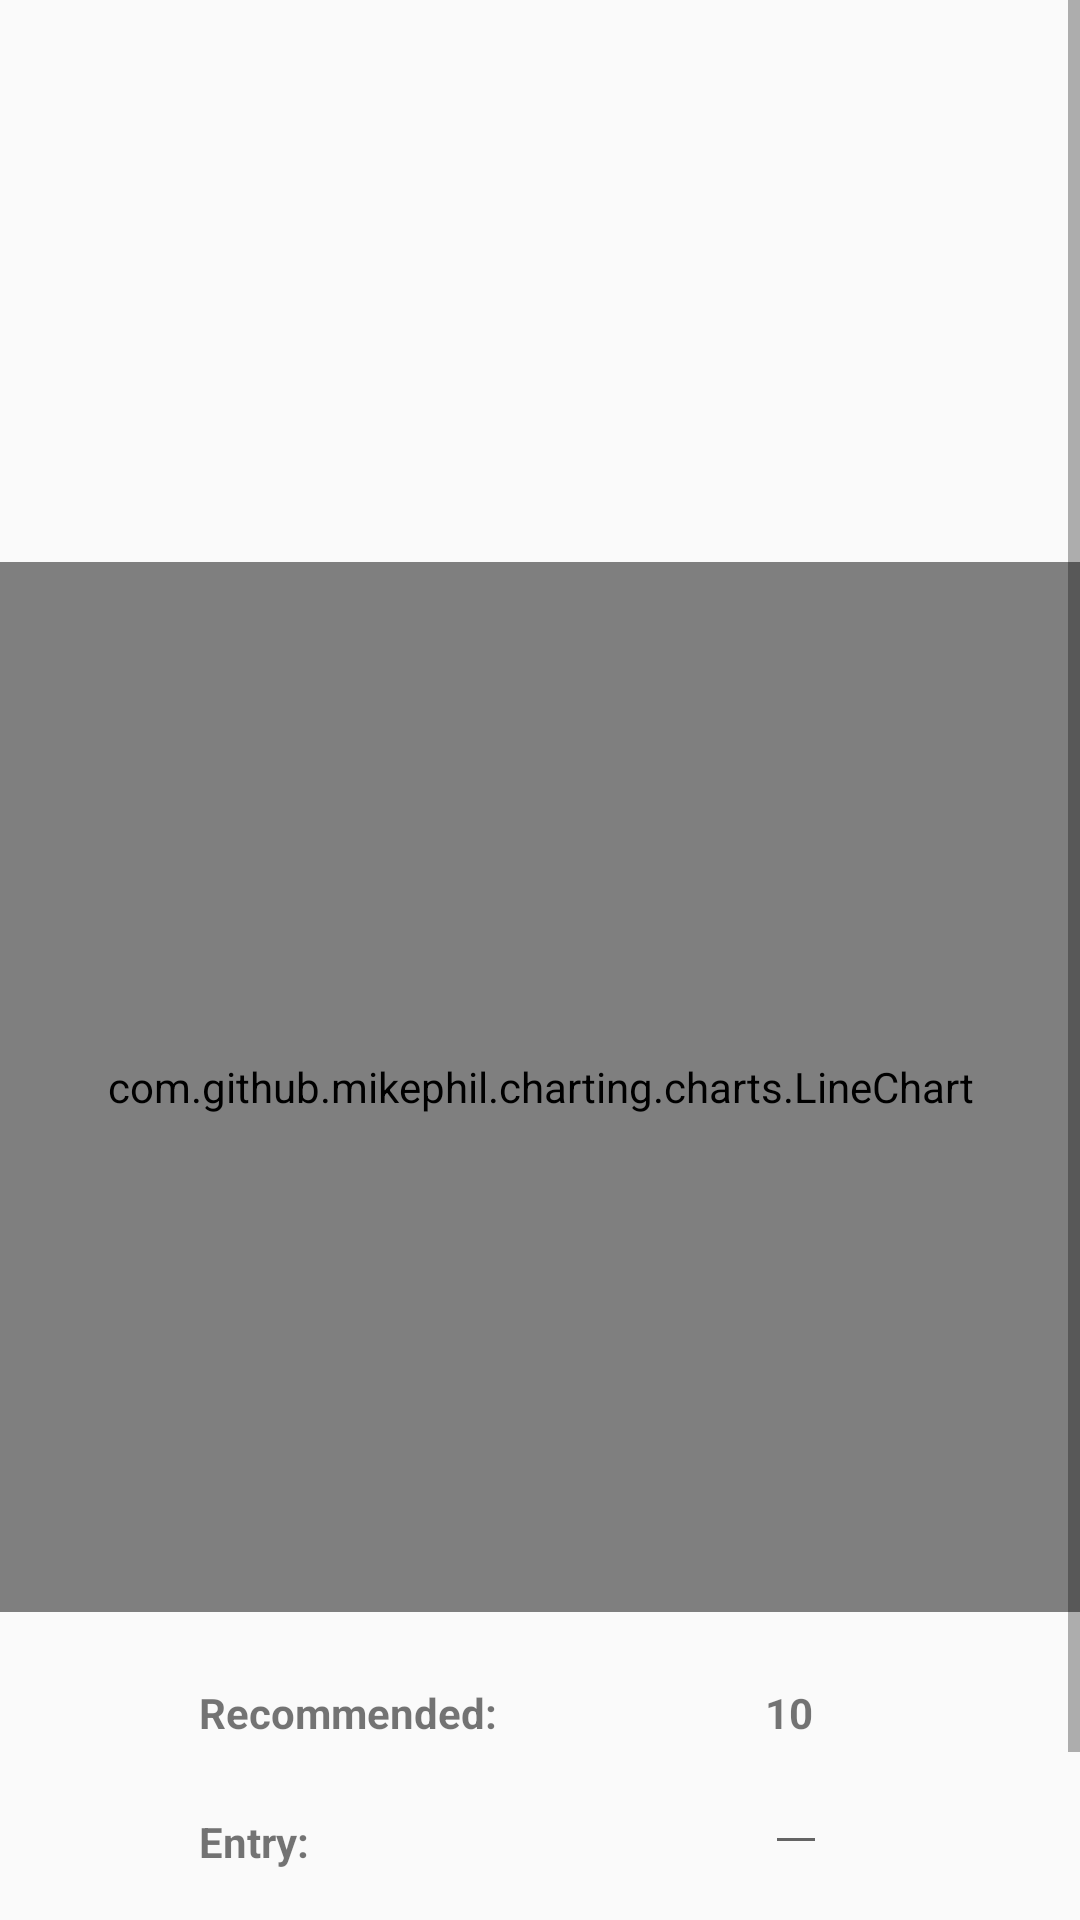

Produce the Android XML layout that renders to this screen, including the resource entries it uses.
<!-- AndroidManifest.xml: application theme AppTheme -->
<!-- res/layout/activity_exercise.xml -->
<?xml version="1.0" encoding="utf-8"?>
<androidx.constraintlayout.widget.ConstraintLayout xmlns:android="http://schemas.android.com/apk/res/android"
    xmlns:tools="http://schemas.android.com/tools"
    android:layout_width="match_parent"
    android:layout_height="match_parent"
    xmlns:app="http://schemas.android.com/apk/res-auto"
    tools:context=".ExerciseActivity">

    <ScrollView
        android:layout_width="match_parent"
        android:layout_height="match_parent"
       >

    <androidx.constraintlayout.widget.ConstraintLayout
        android:layout_width="match_parent"
        android:layout_height="wrap_content">

        <Button
         android:id="@+id/save_exercise"
         android:layout_width="230dp"
         android:layout_height="wrap_content"
         android:layout_marginStart="30dp"
         android:layout_marginTop="8dp"
         android:backgroundTint="@color/xanh"
         android:text="@string/save"
         android:textColor="@color/colorprimarytext"
         app:layout_constraintEnd_toEndOf="@+id/id_entry"
         app:layout_constraintHorizontal_bias="1.0"
         android:layout_marginVertical="30dp"
         app:layout_constraintStart_toStartOf="@+id/entry"
         app:layout_constraintTop_toBottomOf="@+id/entry" />

        <TextView
        android:id="@+id/title_exercise"
        android:layout_width="match_parent"
        android:layout_height="wrap_content"
        android:gravity="center"
        android:textSize="30sp"
        android:textStyle="bold"
        android:fontFamily="sans-serif-medium"
        android:textAllCaps="true"
        android:textColor="@color/colorAccent"
        android:layout_marginTop="32dp"
        app:layout_constraintBottom_toTopOf="@+id/imagegif"
        app:layout_constraintEnd_toEndOf="parent"
        app:layout_constraintHorizontal_bias="0.0"
        app:layout_constraintStart_toStartOf="parent"
        app:layout_constraintTop_toTopOf="parent"
        app:layout_constraintVertical_bias="0.0" />

        <ImageView
        android:id="@+id/imagegif"
        android:layout_width="match_parent"
        android:layout_height="wrap_content"
        android:layout_below="@+id/title_exercise"
        app:layout_constraintEnd_toEndOf="parent"
        app:layout_constraintTop_toBottomOf="@+id/title_exercise"
        android:layout_alignParentStart="true"
        android:layout_alignParentEnd="true"
        app:layout_constraintBottom_toTopOf="@+id/linechart"
        android:layout_marginTop="47dp"
        android:contentDescription="@string/imageExercise"/>

    <com.github.mikephil.charting.charts.LineChart
        android:id="@+id/linechart"
        android:layout_width="match_parent"
        android:layout_height="350dp"
        android:layout_alignParentStart="true"
        android:layout_alignParentEnd="true"
        android:layout_marginTop="68dp"
        app:layout_constraintEnd_toEndOf="parent"
        app:layout_constraintTop_toBottomOf="@+id/imagegif"
        app:layout_constraintBottom_toTopOf="@+id/recommended"/>

    <TextView
            android:id="@+id/recommended"
            android:layout_width="wrap_content"
            android:layout_height="wrap_content"
            android:layout_alignParentStart="true"
            android:layout_alignParentEnd="true"
            android:layout_marginTop="24dp"
            android:text="@string/recommended"
            android:textStyle="bold"
            app:layout_constraintBottom_toTopOf="@+id/entry"
            app:layout_constraintEnd_toEndOf="parent"
            app:layout_constraintHorizontal_bias="0.254"
            app:layout_constraintStart_toStartOf="parent"
            app:layout_constraintTop_toBottomOf="@+id/linechart" />

        <TextView
        android:id="@+id/id_recommended"
        android:layout_width="wrap_content"
        android:layout_height="wrap_content"
        android:layout_alignParentStart="true"
        android:layout_alignParentEnd="true"
        android:layout_marginTop="24dp"
        android:text="@string/_10"
        android:textStyle="bold"
        app:layout_constraintStart_toEndOf="@+id/recommended"
        app:layout_constraintTop_toBottomOf="@+id/linechart"
        app:layout_constraintEnd_toEndOf="parent"/>
    <TextView
        android:id="@+id/entry"
        android:layout_width="wrap_content"
        android:layout_height="wrap_content"
        android:layout_alignParentStart="true"
        android:layout_alignParentEnd="true"
        android:layout_marginTop="24dp"
        android:text="@string/entry"
        android:textStyle="bold"
        app:layout_constraintTop_toBottomOf="@+id/recommended"
        app:layout_constraintStart_toStartOf="@+id/recommended"
        app:layout_constraintBottom_toTopOf="@+id/save_exercise"/>
    <EditText
        android:id="@+id/id_entry"
        android:layout_width="wrap_content"
        android:layout_height="wrap_content"
        android:layout_alignParentStart="true"
        android:layout_alignParentEnd="true"
        android:inputType="number"
        app:layout_constraintTop_toBottomOf="@+id/id_recommended"
        app:layout_constraintStart_toStartOf="@+id/id_recommended"
        />

    </androidx.constraintlayout.widget.ConstraintLayout>

    </ScrollView>

</androidx.constraintlayout.widget.ConstraintLayout>
<!-- resources referenced by this layout -->
<resources>
  <color name="colorAccent">#f08a5d</color>
  <color name="colorprimarytext">#ffffff</color>
  <string name="_10">10</string>
  <string name="entry">Entry:</string>
  <string name="imageExercise">exerciseimage</string>
  <string name="recommended">Recommended:</string>
  <string name="save">Save</string>
  <style name="AppTheme" parent="Theme.AppCompat.Light.DarkActionBar">
          
          <item name="colorPrimary">@color/colorPrimary</item>
          <item name="colorPrimaryDark">@color/colorPrimaryDark</item>
          <item name="colorAccent">@color/colorAccent</item>
      </style>
  <color name="colorPrimary">#f08a5d</color>
  <color name="colorPrimaryDark">#80454545</color>
</resources>
